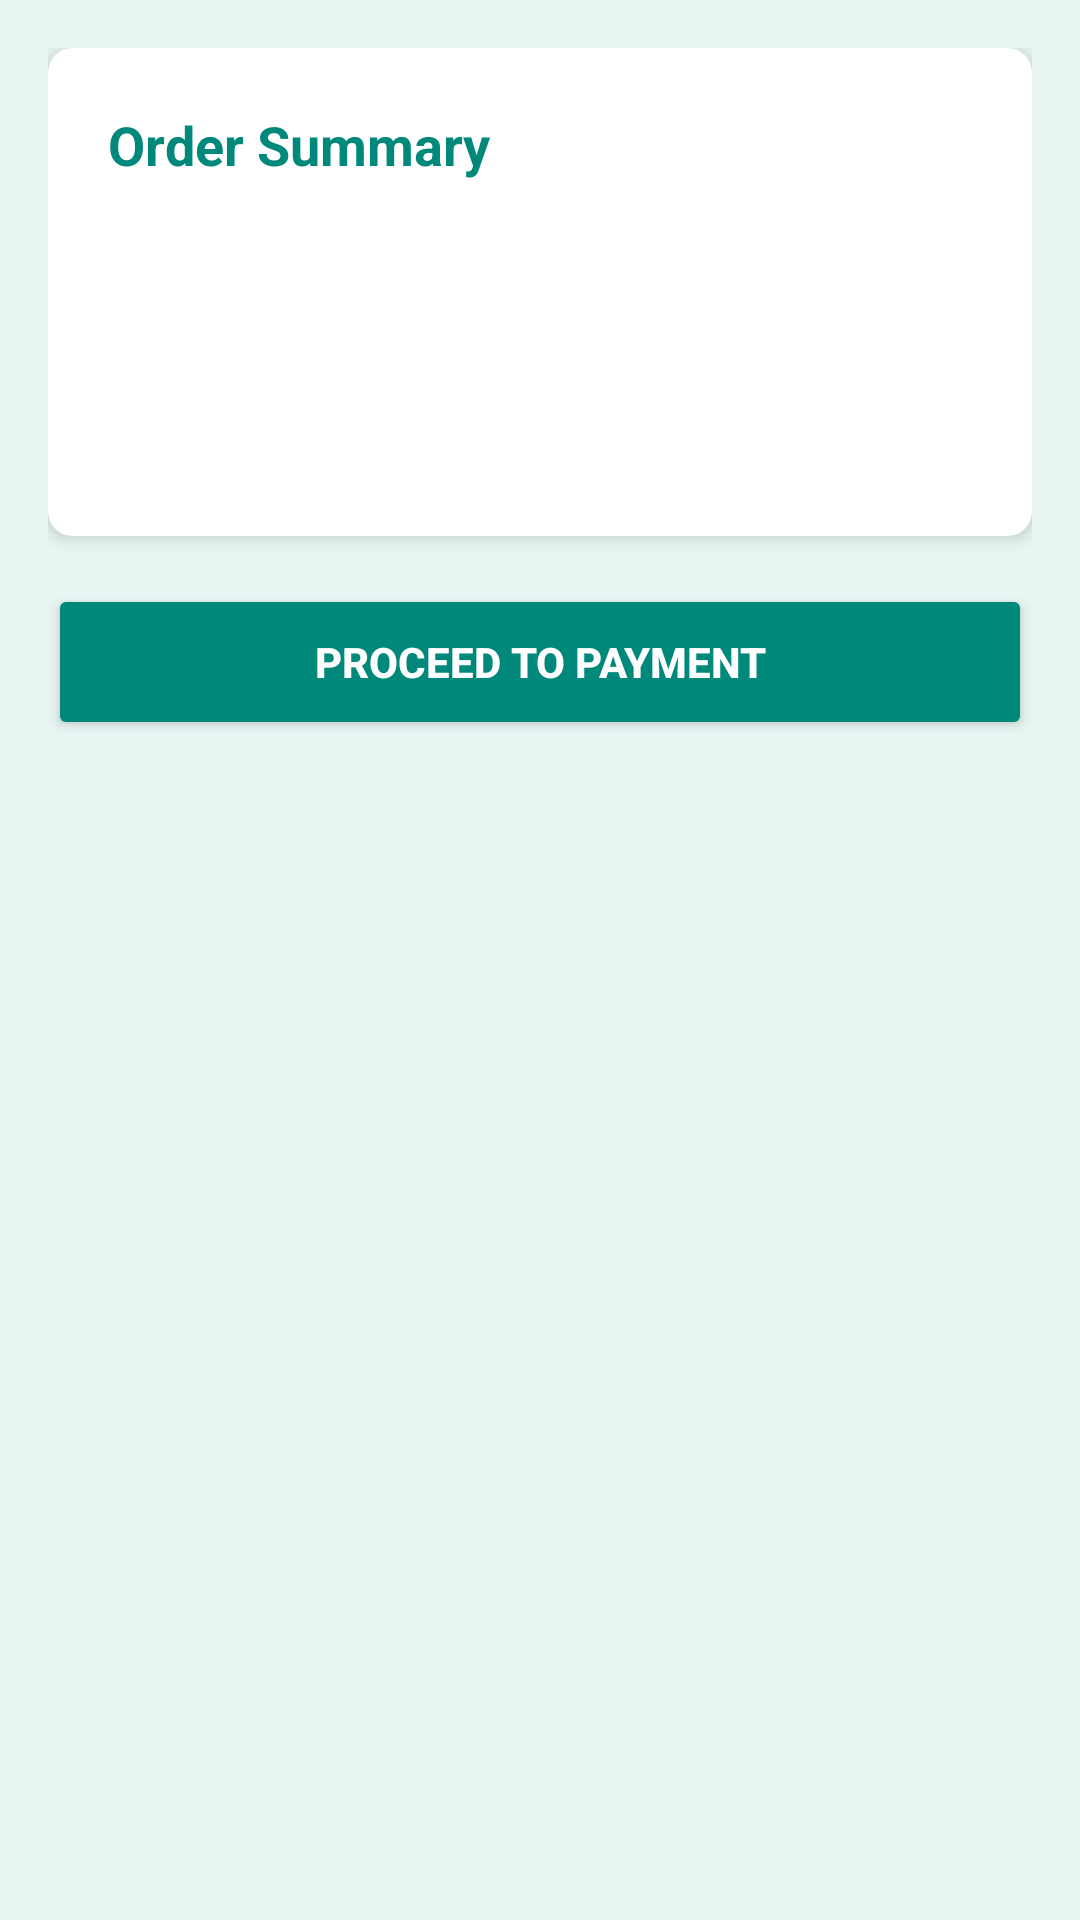

Layout XML and referenced resources for this Android screen:
<!-- AndroidManifest.xml: application theme Theme.PrintXpress -->
<!-- res/layout/activity_order_summary.xml -->
<?xml version="1.0" encoding="utf-8"?>
<ScrollView xmlns:android="http://schemas.android.com/apk/res/android"
    android:layout_width="match_parent"
    android:layout_height="match_parent"
    android:background="@color/lightGray"
    android:fitsSystemWindows="true">
    <LinearLayout android:layout_width="match_parent" android:layout_height="wrap_content"
        android:orientation="vertical" android:padding="16dp">

        <androidx.cardview.widget.CardView xmlns:app="http://schemas.android.com/apk/res-auto"
            android:layout_width="match_parent" android:layout_height="wrap_content"
            app:cardCornerRadius="8dp" app:cardElevation="3dp" android:layout_marginBottom="16dp">
            <LinearLayout android:layout_width="match_parent" android:layout_height="wrap_content"
                android:orientation="vertical" android:padding="20dp">

                <TextView android:layout_width="wrap_content" android:layout_height="wrap_content"
                    android:text="Order Summary" android:textSize="18sp" android:textStyle="bold"
                    android:textColor="@color/primaryColor" android:layout_marginBottom="16dp"/>

                <TextView android:id="@+id/tvProductName" android:layout_width="wrap_content"
                    android:layout_height="wrap_content" android:textSize="15sp"
                    android:textColor="@color/textPrimary" android:layout_marginBottom="8dp"/>
                <TextView android:id="@+id/tvQuantity" android:layout_width="wrap_content"
                    android:layout_height="wrap_content" android:textSize="14sp"
                    android:textColor="@color/textSecondary" android:layout_marginBottom="8dp"/>
                <TextView android:id="@+id/tvTotal" android:layout_width="wrap_content"
                    android:layout_height="wrap_content" android:textSize="20sp"
                    android:textColor="@color/accent" android:textStyle="bold"/>
            </LinearLayout>
        </androidx.cardview.widget.CardView>

        <Button android:id="@+id/btnProceedPayment" android:layout_width="match_parent"
            android:layout_height="52dp" android:text="PROCEED TO PAYMENT"
            android:backgroundTint="@color/primaryColor" android:textColor="@color/white"
            android:textStyle="bold"/>
    </LinearLayout>
</ScrollView>
<!-- resources referenced by this layout -->
<resources>
  <color name="accent">#26C6DA</color>
  <color name="lightGray">#E8F5F3</color>
  <color name="primaryColor">#00897B</color>
  <color name="textPrimary">#003D35</color>
  <color name="textSecondary">#4A8C84</color>
  <color name="white">#FFFFFF</color>
  <style name="Theme.PrintXpress" parent="Theme.MaterialComponents.Light.NoActionBar">
          <item name="colorPrimary">@color/primaryColor</item>
          <item name="colorPrimaryDark">@color/primaryDark</item>
          <item name="colorAccent">@color/accent</item>
          <item name="android:statusBarColor">@color/primaryDark</item>
          <item name="windowActionBar">false</item>
          <item name="windowNoTitle">true</item>
      </style>
  <color name="primaryDark">#005F56</color>
</resources>
